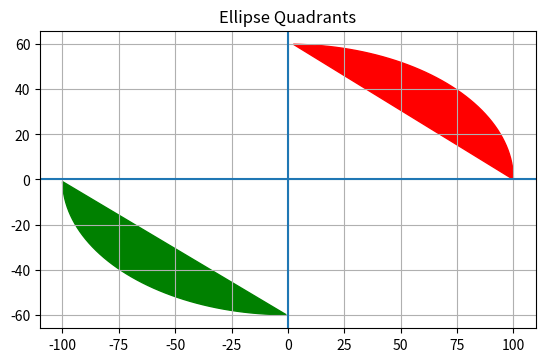

Generate this figure with matplotlib:
import matplotlib.pyplot as plt
import numpy as np

a = 100   # major axis
b = 60    # minor axis

theta = np.linspace(0, 2*np.pi, 200)

x = a * np.cos(theta)
y = b * np.sin(theta)

plt.figure()

# Quadrant 1 (red)
plt.fill(x[(x>=0)&(y>=0)], y[(x>=0)&(y>=0)], color='red')

# Quadrant 3 (green)
plt.fill(x[(x<=0)&(y<=0)], y[(x<=0)&(y<=0)], color='green')

# Axes
plt.axhline(0)
plt.axvline(0)

plt.title("Ellipse Quadrants")
plt.gca().set_aspect('equal')
plt.grid()
plt.show()
